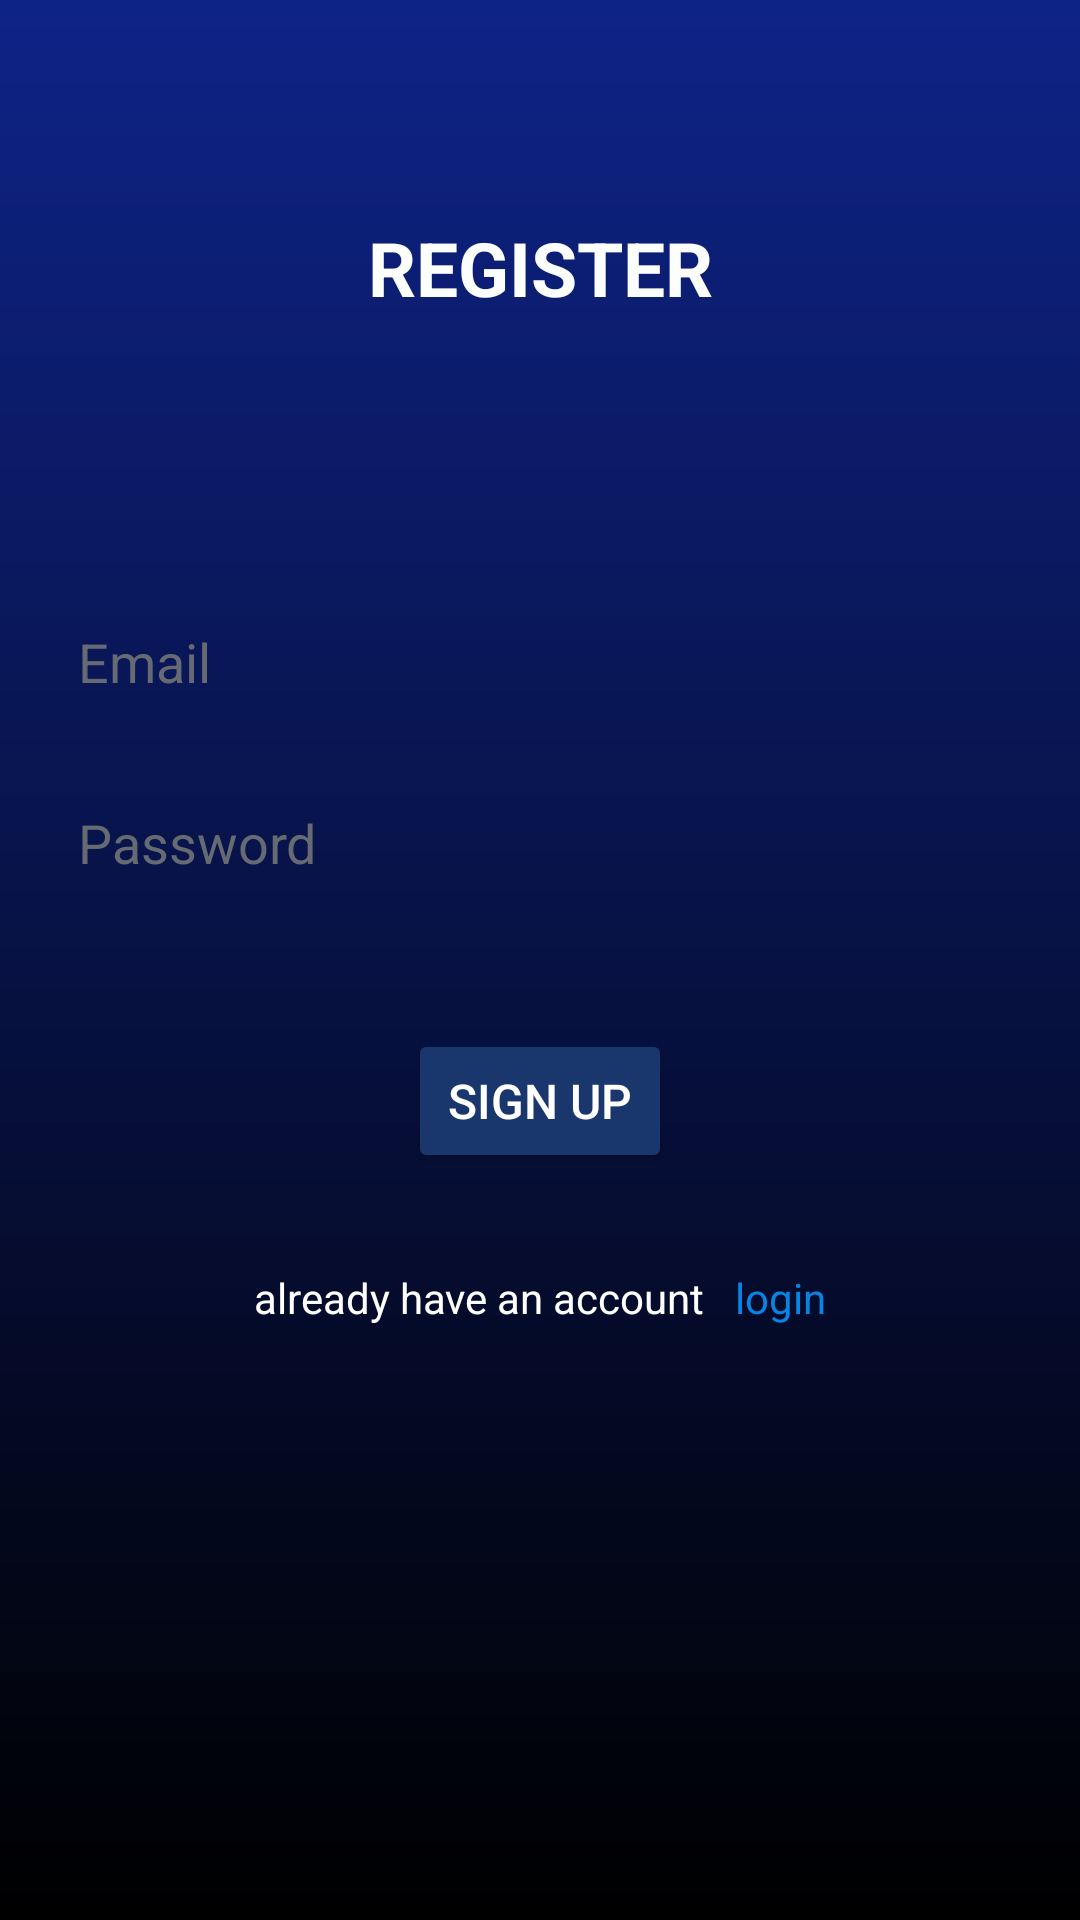

This screen was rendered from an Android layout file. Write that file and the resources it references.
<!-- AndroidManifest.xml: application theme Theme.Broker -->
<!-- res/layout/activity_signup.xml -->
<?xml version="1.0" encoding="utf-8"?>
<RelativeLayout xmlns:android="http://schemas.android.com/apk/res/android"
    xmlns:app="http://schemas.android.com/apk/res-auto"
    xmlns:tools="http://schemas.android.com/tools"
    android:layout_width="match_parent"
    android:layout_height="match_parent"
    android:background="@drawable/gradient"
    tools:context=".Main.activities.SignupActivity">
    <com.airbnb.lottie.LottieAnimationView
        android:id="@+id/loadingAnim2"
        android:layout_width="100dp"
        android:layout_height="100dp"
        android:layout_centerHorizontal="true"
        android:layout_centerVertical="true"
        android:scaleType="fitCenter"
        android:visibility="gone"
        app:layout_constraintBottom_toBottomOf="parent"
        app:layout_constraintEnd_toEndOf="parent"
        app:layout_constraintTop_toTopOf="parent"
        app:layout_constraintLeft_toLeftOf="parent"
        app:lottie_autoPlay="true"
        app:lottie_fileName="loading_anim.json"
        app:lottie_loop="true" />
    <androidx.constraintlayout.widget.ConstraintLayout
        android:layout_width="match_parent"
        android:layout_height="match_parent">
        <TextView
            android:id="@+id/oRegister"
            android:layout_width="wrap_content"
            android:layout_height="wrap_content"
            android:text="REGISTER"
            android:textAlignment="center"
            android:textColor="@color/new_white"
            android:textSize="25sp"
            android:textStyle="bold"
            app:layout_constraintBottom_toTopOf="@+id/oSignupLinearLayout"
            app:layout_constraintEnd_toEndOf="parent"
            app:layout_constraintStart_toStartOf="parent"
            app:layout_constraintTop_toTopOf="parent" />

        <androidx.appcompat.widget.LinearLayoutCompat
            android:id="@+id/oSignupLinearLayout"
            android:layout_width="match_parent"
            android:layout_height="wrap_content"
            android:layout_marginStart="16dp"
            android:layout_marginEnd="16dp"
            android:orientation="vertical"
            app:layout_constraintBottom_toBottomOf="parent"
            app:layout_constraintEnd_toEndOf="parent"
            app:layout_constraintStart_toStartOf="parent"
            app:layout_constraintTop_toTopOf="parent">

            <EditText
                android:id="@+id/oSignupMailBox"
                android:layout_width="match_parent"
                android:layout_height="wrap_content"
                android:layout_marginTop="20dp"
                android:background="@drawable/textbox_outline"
                android:hint="Email"
                android:inputType="textEmailAddress"
                android:padding="10dp"
                android:textColor="@color/white"
                android:textColorHint="@color/gray" />

            <EditText
                android:id="@+id/oSignupPassBox"
                android:layout_width="match_parent"
                android:layout_height="wrap_content"
                android:layout_marginTop="16dp"
                android:background="@drawable/textbox_outline"
                android:hint="Password"
                android:inputType="textPassword"
                android:padding="10dp"
                android:textColor="@color/white"
                android:textColorHint="@color/gray" />


            <androidx.appcompat.widget.AppCompatButton
                android:id="@+id/oSignupBtn"
                android:layout_width="wrap_content"
                android:layout_height="wrap_content"
                android:layout_gravity="center"
                android:layout_marginTop="40dp"
                android:layout_marginLeft="16dp"
                android:layout_marginRight="16dp"
                android:layout_marginBottom="16dp"
                android:backgroundTint="@color/navy_blue2"
                android:text="Sign up"
                android:textColor="@color/white"
                android:textSize="16sp" />


            <androidx.appcompat.widget.LinearLayoutCompat
                android:layout_width="wrap_content"
                android:layout_height="wrap_content"
                android:layout_gravity="center"
                android:layout_marginLeft="16dp"
                android:layout_marginTop="16dp"
                android:layout_marginRight="16dp"
                android:layout_marginBottom="20dp"
                android:orientation="horizontal">

                <TextView
                    android:layout_width="wrap_content"
                    android:layout_height="wrap_content"
                    android:layout_marginRight="10dp"
                    android:text="already have an account"
                    android:textColor="@color/white" />

                <TextView
                    android:id="@+id/oSignupLoginBtn"
                    android:layout_width="wrap_content"
                    android:layout_height="wrap_content"
                    android:clickable="true"
                    android:text="login"
                    android:textColor="@color/blue" />
            </androidx.appcompat.widget.LinearLayoutCompat>
        </androidx.appcompat.widget.LinearLayoutCompat>
    </androidx.constraintlayout.widget.ConstraintLayout>

</RelativeLayout>
<!-- resources referenced by this layout -->
<resources>
  <color name="blue">#0784E4</color>
  <color name="gray">#666A72</color>
  <color name="navy_blue2">#19376D</color>
  <color name="new_white">#fcfdfd</color>
  <color name="white">#FFFFFFFF</color>
  <!-- drawable gradient (drawable) -->
  <?xml version="1.0" encoding="utf-8"?>
  <shape xmlns:android="http://schemas.android.com/apk/res/android"
      android:shape="rectangle">
      <gradient
          android:startColor="#000000"
          android:endColor="@color/theme_color"
          android:angle="90" />
  </shape>
  <style name="Theme.Broker" parent="Theme.MaterialComponents.DayNight.DarkActionBar">
          
          <item name="colorPrimary">@color/purple_500</item>
          <item name="colorPrimaryVariant">@color/purple_700</item>
          <item name="colorOnPrimary">@color/white</item>
          <item name="colorPrimaryDark">@color/theme_color</item>
          
          <item name="colorSecondary">@color/teal_200</item>
          <item name="colorSecondaryVariant">@color/teal_700</item>
          <item name="colorOnSecondary">@color/black</item>
          
          <item name="android:statusBarColor">?attr/colorPrimaryVariant</item>
          
      </style>
  <color name="theme_color">#0E2387</color>
  <color name="purple_500">#FF6200EE</color>
  <color name="purple_700">#FF3700B3</color>
  <color name="teal_200">#FF03DAC5</color>
  <color name="teal_700">#FF018786</color>
  <color name="black">#191A19</color>
</resources>
